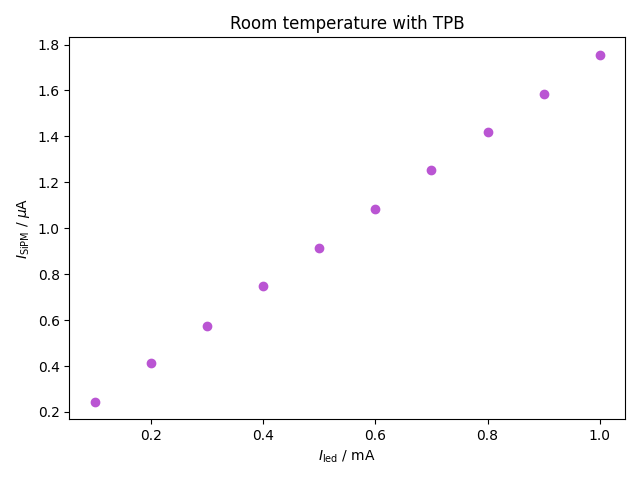

Source data for this figure (header and first rows):
asd
asd
asd
100e-6, 2.4352836e-07
200e-6, 4.1234503000000003e-07
300e-6, 5.7493176e-07
400e-6, 7.4687337e-07
500e-6, 9.1556691e-07
600e-6, 1.0829125e-06
700e-6, 1.2521374e-06
800e-6, 1.4180116e-06
900e-6, 1.5867660000000001e-06
1000e-6, 1.7557857e-06
